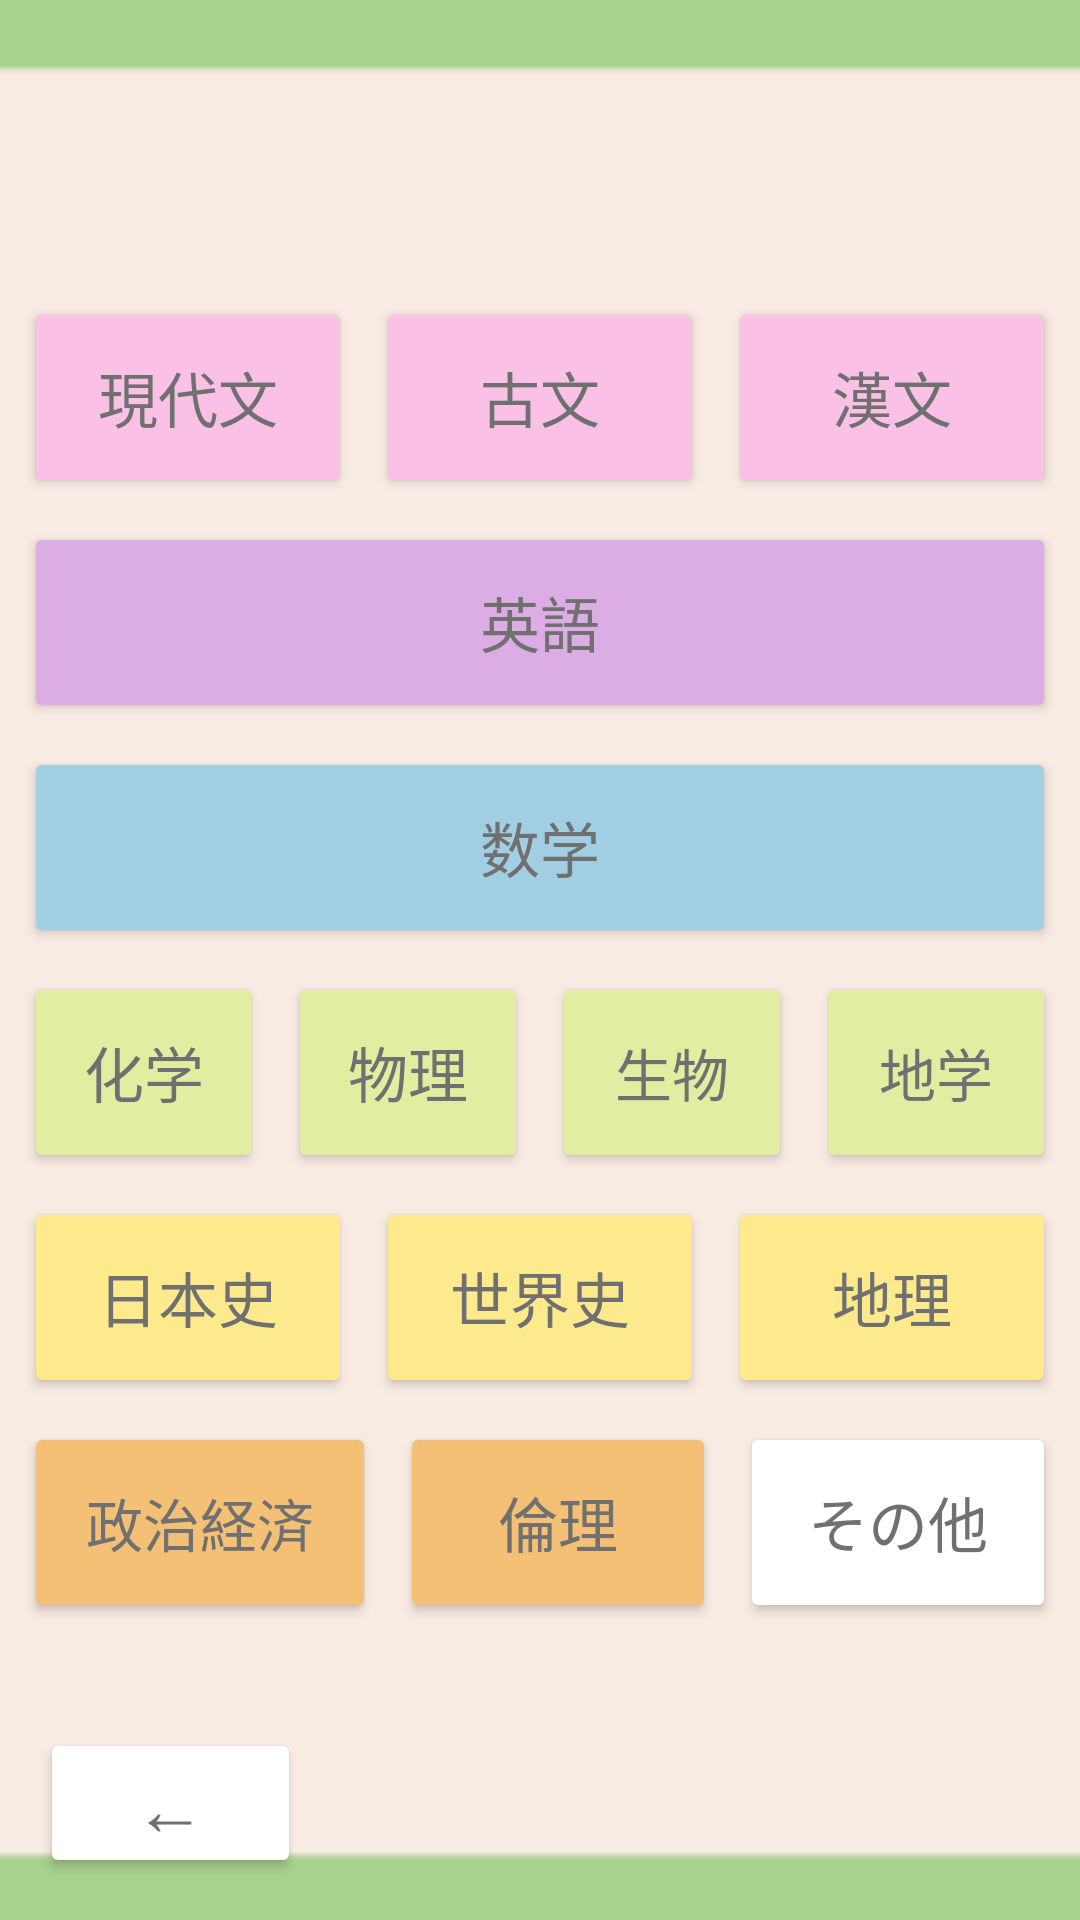

Reconstruct the res/layout file that produces this screen, plus the resources it refers to.
<!-- AndroidManifest.xml: application theme Theme.Sampleapp -->
<!-- res/layout/top_mokuhyou.xml -->
<?xml version="1.0" encoding="utf-8"?>
<androidx.constraintlayout.widget.ConstraintLayout xmlns:android="http://schemas.android.com/apk/res/android"
    xmlns:app="http://schemas.android.com/apk/res-auto"
    xmlns:tools="http://schemas.android.com/tools"
    android:layout_width="match_parent"
    android:layout_height="match_parent">

    <ImageView
        android:id="@+id/imageView"
        android:layout_width="572dp"
        android:layout_height="860dp"
        app:layout_constraintBottom_toBottomOf="parent"
        app:layout_constraintEnd_toEndOf="parent"
        app:layout_constraintStart_toStartOf="parent"
        app:layout_constraintTop_toTopOf="parent"
        app:srcCompat="@drawable/projectlearningbackground2" />

    <LinearLayout
        android:id="@+id/linearLayout2"
        android:layout_width="0dp"
        android:layout_height="450dp"
        android:layout_margin="4dp"
        android:orientation="vertical"
        app:layout_constraintBottom_toBottomOf="parent"
        app:layout_constraintEnd_toEndOf="parent"
        app:layout_constraintStart_toStartOf="parent"
        app:layout_constraintTop_toTopOf="parent">

        <LinearLayout
            android:layout_width="match_parent"
            android:layout_height="match_parent"
            android:layout_weight="1"
            android:orientation="horizontal">

            <Button
                android:id="@+id/tpm_JAN"
                android:layout_width="wrap_content"
                android:layout_height="match_parent"
                android:layout_margin="4dp"
                android:layout_weight="1"
                android:text="現代文"
                android:textColor="#707070"
                android:textSize="20sp"
                app:backgroundTint="#FBC0E5" />

            <Button
                android:id="@+id/tpm_OLD"
                android:layout_width="wrap_content"
                android:layout_height="match_parent"
                android:layout_margin="4dp"
                android:layout_weight="1"
                android:text="古文"
                android:textColor="#707070"
                android:textSize="20sp"
                app:backgroundTint="#FBC0E5" />

            <Button
                android:id="@+id/tpm_CHI"
                android:layout_width="wrap_content"
                android:layout_height="match_parent"
                android:layout_margin="4dp"
                android:layout_weight="1"
                android:text="漢文"
                android:textColor="#707070"
                android:textSize="20sp"
                app:backgroundTint="#FBC0E5" />

        </LinearLayout>

        <LinearLayout
            android:layout_width="match_parent"
            android:layout_height="match_parent"
            android:layout_weight="1"
            android:orientation="horizontal">

            <Button
                android:id="@+id/tpm_ENG"
                android:layout_width="match_parent"
                android:layout_height="match_parent"
                android:layout_margin="4dp"
                android:text="英語"
                android:textColor="#707070"
                android:textSize="20sp"
                app:backgroundTint="#DCACE4" />
        </LinearLayout>

        <LinearLayout
            android:layout_width="match_parent"
            android:layout_height="match_parent"
            android:layout_weight="1"
            android:orientation="horizontal">

            <Button
                android:id="@+id/tpm_MAT"
                android:layout_width="match_parent"
                android:layout_height="match_parent"
                android:layout_margin="4dp"
                android:text="数学"
                android:textColor="#707070"
                android:textSize="20sp"
                app:backgroundTint="#A2CEE3" />
        </LinearLayout>

        <LinearLayout
            android:layout_width="match_parent"
            android:layout_height="match_parent"
            android:layout_weight="1"
            android:orientation="horizontal">

            <Button
                android:id="@+id/tpm_CHE"
                android:layout_width="wrap_content"
                android:layout_height="match_parent"
                android:layout_margin="4dp"
                android:layout_weight="1"
                android:text="化学"
                android:textColor="#707070"
                android:textSize="20sp"
                app:backgroundTint="#E1EDA1" />

            <Button
                android:id="@+id/tpm_PHYS"
                android:layout_width="wrap_content"
                android:layout_height="match_parent"
                android:layout_margin="4dp"
                android:layout_weight="1"
                android:text="物理"
                android:textColor="#707070"
                android:textSize="20sp"
                app:backgroundTint="#E1EDA1" />

            <Button
                android:id="@+id/tpm_BIO"
                android:layout_width="wrap_content"
                android:layout_height="match_parent"
                android:layout_margin="4dp"
                android:layout_weight="1"
                android:text="生物"
                android:textColor="#707070"
                android:textSize="19sp"
                app:backgroundTint="#E1EDA1" />

            <Button
                android:id="@+id/tpm_GRO"
                android:layout_width="wrap_content"
                android:layout_height="match_parent"
                android:layout_margin="4dp"
                android:layout_weight="1"
                android:text="地学"
                android:textColor="#707070"
                android:textSize="19sp"
                app:backgroundTint="#E1EDA1" />

        </LinearLayout>

        <LinearLayout
            android:layout_width="match_parent"
            android:layout_height="match_parent"
            android:layout_weight="1"
            android:orientation="horizontal">

            <Button
                android:id="@+id/tpm_JANH"
                android:layout_width="wrap_content"
                android:layout_height="match_parent"
                android:layout_margin="4dp"
                android:layout_weight="1"
                android:text="日本史"
                android:textColor="#707070"
                android:textSize="20sp"
                app:backgroundTint="#FDEA8C" />

            <Button
                android:id="@+id/tpm_WORH"
                android:layout_width="wrap_content"
                android:layout_height="match_parent"
                android:layout_margin="4dp"
                android:layout_weight="1"
                android:text="世界史"
                android:textColor="#707070"
                android:textSize="20sp"
                app:backgroundTint="#FDEA8C" />

            <Button
                android:id="@+id/tpm_WOR"
                android:layout_width="wrap_content"
                android:layout_height="match_parent"
                android:layout_margin="4dp"
                android:layout_weight="1"
                android:text="地理"
                android:textColor="#707070"
                android:textSize="20sp"
                app:backgroundTint="#FDEA8C" />

        </LinearLayout>

        <LinearLayout
            android:layout_width="match_parent"
            android:layout_height="match_parent"
            android:layout_weight="1"
            android:orientation="horizontal">

            <Button
                android:id="@+id/tpm_ECO"
                android:layout_width="wrap_content"
                android:layout_height="match_parent"
                android:layout_margin="4dp"
                android:layout_weight="1"
                android:text="政治経済"
                android:textColor="#707070"
                android:textSize="19sp"
                app:backgroundTint="#F3C076" />

            <Button
                android:id="@+id/tpm_PHI"
                android:layout_width="wrap_content"
                android:layout_height="match_parent"
                android:layout_margin="4dp"
                android:layout_weight="1"
                android:text="倫理"
                android:textColor="#707070"
                android:textSize="20sp"
                app:backgroundTint="#F3C076" />

            <Button
                android:id="@+id/tpm_OTH"
                android:layout_width="wrap_content"
                android:layout_height="match_parent"
                android:layout_margin="4dp"
                android:layout_weight="1"
                android:text="その他"
                android:textColor="#707070"
                android:textSize="20sp"
                app:backgroundTint="#FFFFFF" />

        </LinearLayout>
    </LinearLayout>

    <Button
        android:id="@+id/tps_button4"
        android:layout_width="87dp"
        android:layout_height="50dp"
        android:text="←"
        android:textColor="#707070"
        android:textSize="24sp"
        app:backgroundTint="#FFFFFF"
        app:layout_constraintBottom_toBottomOf="parent"
        app:layout_constraintEnd_toEndOf="parent"
        app:layout_constraintHorizontal_bias="0.049"
        app:layout_constraintStart_toStartOf="parent"
        app:layout_constraintTop_toTopOf="parent"
        app:layout_constraintVertical_bias="0.976"/>
    <TextView
        android:id="@+id/date"
        android:layout_width="wrap_content"
        android:layout_height="wrap_content"
        android:text="科目を選択してください"
        android:textColor="#FFFFFF"
        android:textSize="34sp"
        app:layout_constraintBottom_toTopOf="@+id/imageView"
        app:layout_constraintEnd_toEndOf="parent"
        app:layout_constraintHorizontal_bias="0.473"
        app:layout_constraintStart_toStartOf="parent"
        app:layout_constraintTop_toBottomOf="@+id/imageView"
        app:layout_constraintVertical_bias="0.835"
        android:gravity="center_horizontal"/>

</androidx.constraintlayout.widget.ConstraintLayout>
<!-- resources referenced by this layout -->
<resources>
  <!-- drawable projectlearningbackground2: png bitmap (drawable, 824 bytes) -->
  <style name="Theme.Sampleapp" parent="Base.Theme.Sampleapp" />
  <style name="Base.Theme.Sampleapp" parent="Theme.Material3.DayNight.NoActionBar">
          
          
  
  
  
      </style>
</resources>
